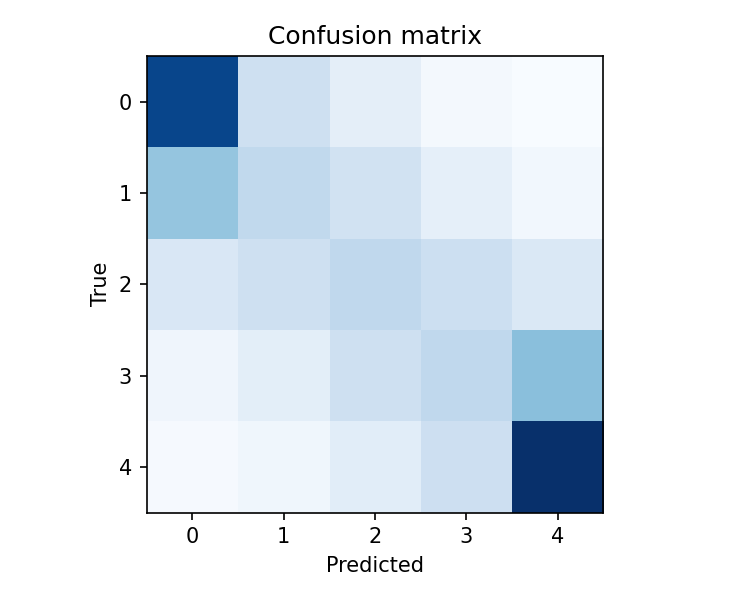

Values plotted in this chart, from the file beside it:
10821, 2526, 1188, 314, 57
4729, 3180, 2292, 1089, 384
1844, 2503, 3182, 2592, 1791
551, 1207, 2458, 3195, 5039
188, 497, 1308, 2554, 11820
